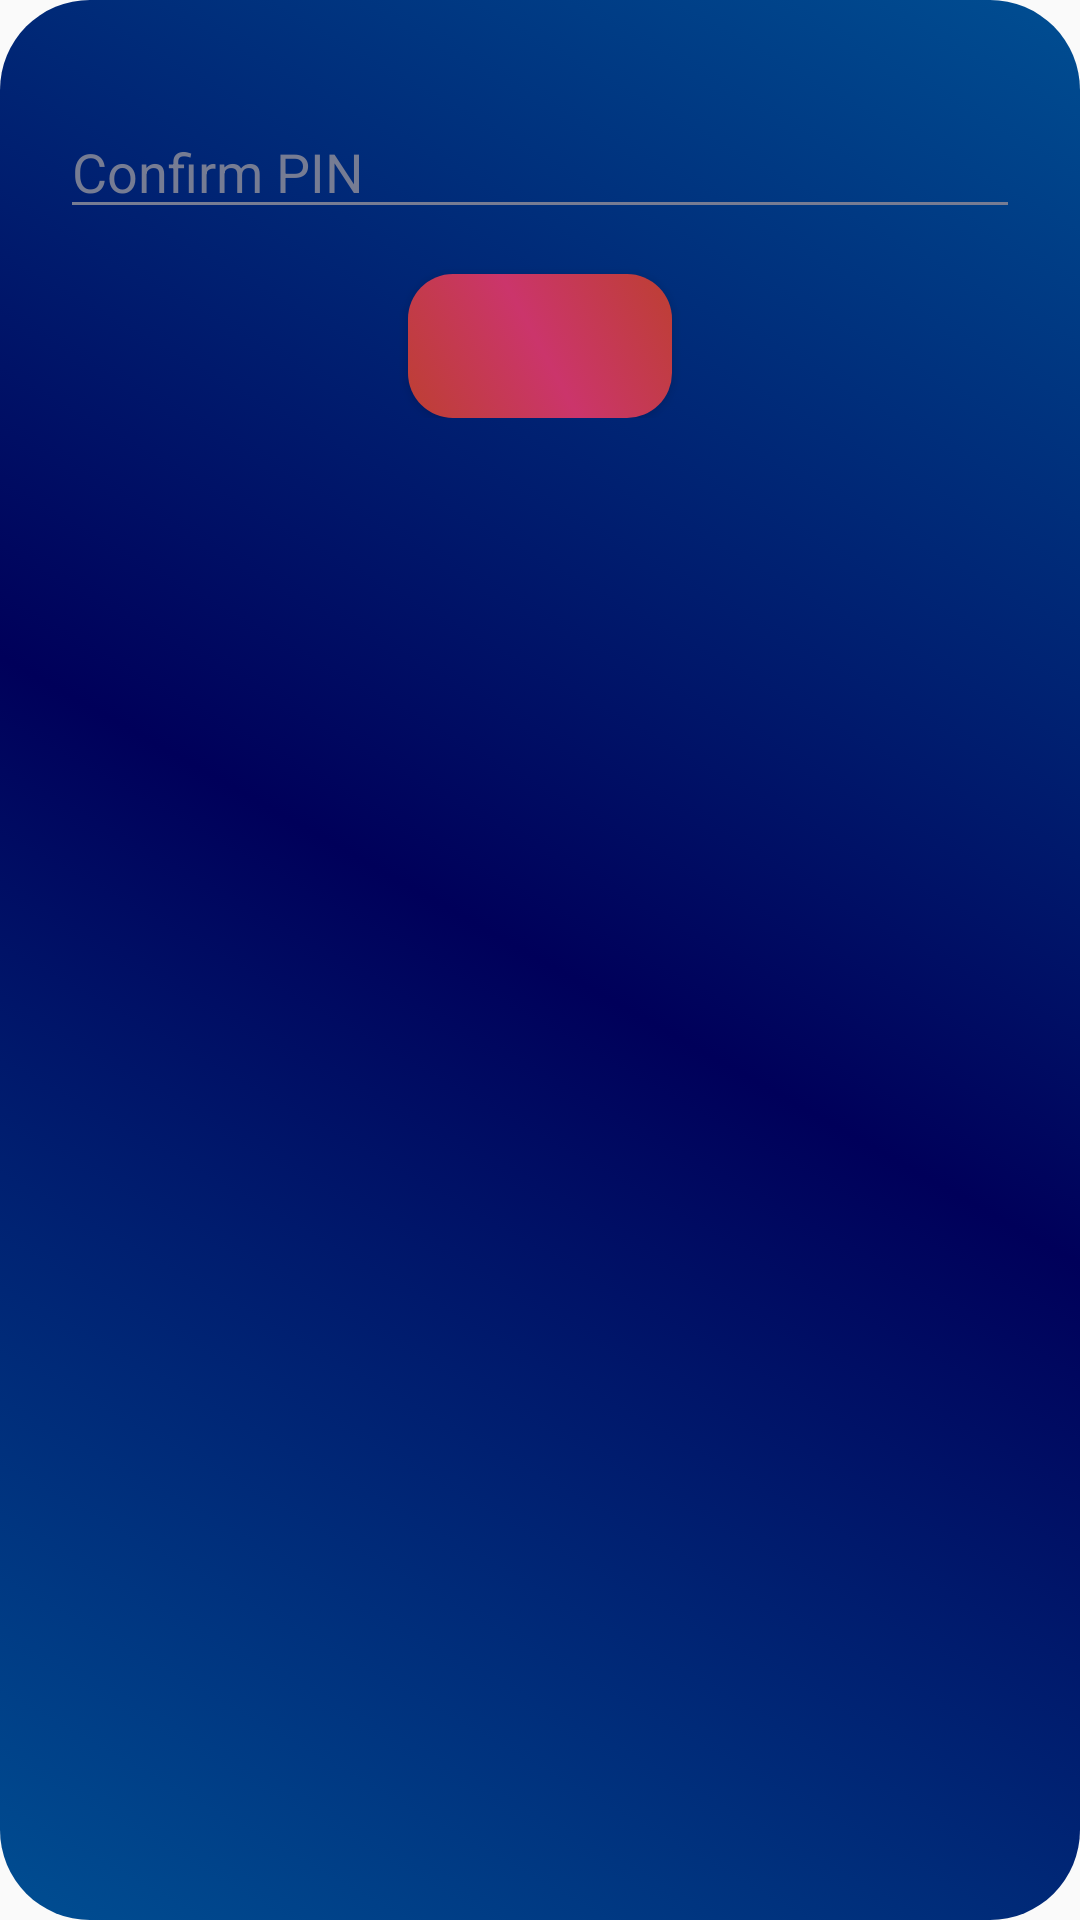

Produce the Android XML layout that renders to this screen, including the resource entries it uses.
<!-- AndroidManifest.xml: application theme Theme.Cashbook -->
<!-- res/layout/confirm_pin_dialog.xml -->
<?xml version="1.0" encoding="utf-8"?>
<LinearLayout xmlns:android="http://schemas.android.com/apk/res/android"
    android:layout_width="match_parent"
    android:layout_height="match_parent"
    android:orientation="vertical"
    android:padding="20dp"
    android:background="@drawable/confirm_pin_background">

    <EditText
        android:id="@+id/Confirm_pin_text"
        android:layout_width="match_parent"
        android:layout_height="wrap_content"
        android:hint="@string/confirm_pin_tran_with"
        android:layout_marginTop="15dp"
        android:backgroundTint="@color/gray"
        android:drawableStart="@drawable/ic_baseline_lock_24"
        android:drawablePadding="12dp"
        android:inputType="numberPassword"
        android:textColor="@color/white"
        android:textColorHint="@color/gray"
        android:autofillHints="pin" />
    <LinearLayout
        android:layout_width="match_parent"
        android:layout_height="wrap_content"
        android:orientation="vertical"
        android:gravity="center">
        <androidx.appcompat.widget.AppCompatButton
            android:id="@+id/conirm_pin_button"
            android:layout_width="wrap_content"
            android:layout_height="wrap_content"
            android:layout_marginTop="15dp"
            android:textColor="@color/white"
            android:background="@drawable/button_background_color2"
            android:fontFamily="@font/alike_angular">
        </androidx.appcompat.widget.AppCompatButton>
    </LinearLayout>
</LinearLayout>
<!-- resources referenced by this layout -->
<resources>
  <color name="gray">#767C93</color>
  <color name="white">#FFFFFFFF</color>
  <!-- drawable button_background_color2 (drawable) -->
  <?xml version="1.0" encoding="utf-8"?>
  <selector xmlns:android="http://schemas.android.com/apk/res/android">
      <item android:state_pressed="true">
          <shape android:shape="rectangle">
              <corners android:radius="15dp" />
              <gradient
                  android:angle="45"
                  android:centerColor="@color/black"
                  android:endColor="@color/black"
                  android:startColor="@color/black" />
          </shape>
      </item>
      <item>
          <shape android:shape="rectangle">
              <corners android:radius="15dp" />
              <gradient
                  android:angle="45"
                  android:centerColor="#CB356B"
                  android:endColor="#BD3F32"
                  android:startColor="#BD3F32 " />
          </shape>
      </item>
  </selector>
  <!-- drawable confirm_pin_background (drawable) -->
  <?xml version="1.0" encoding="utf-8"?>
  <selector xmlns:android="http://schemas.android.com/apk/res/android">
      <item>
          <shape android:shape="rectangle">
              <corners android:radius="30dp" />
              <gradient
                  android:angle="45"
                  android:startColor="#004e92"
                  android:centerColor="#00005a"
                  android:endColor="#004e92" />
          </shape>
      </item>
  </selector>
  <string name="confirm_pin_tran_with">Confirm PIN</string>
  <style name="Theme.Cashbook" parent="Theme.AppCompat.DayNight.NoActionBar">
          <item name="windowActionBar">false</item>
          <item name="windowNoTitle">true</item>
          
          <item name="colorPrimary">@color/purple_500</item>
          <item name="colorPrimaryVariant">@color/purple_700</item>
          <item name="colorOnPrimary">@color/white</item>
          
          <item name="colorSecondary">@color/teal_200</item>
          <item name="colorSecondaryVariant">@color/teal_700</item>
          <item name="colorOnSecondary">@color/black</item>
          
          <item name="android:statusBarColor" tools:targetApi="l">?attr/colorPrimaryVariant</item>
          
      </style>
  <color name="black">#FF000000</color>
  <color name="purple_500">#FF6200EE</color>
  <color name="purple_700">#FF3700B3</color>
  <color name="teal_200">#FF03DAC5</color>
  <color name="teal_700">#FF018786</color>
</resources>
